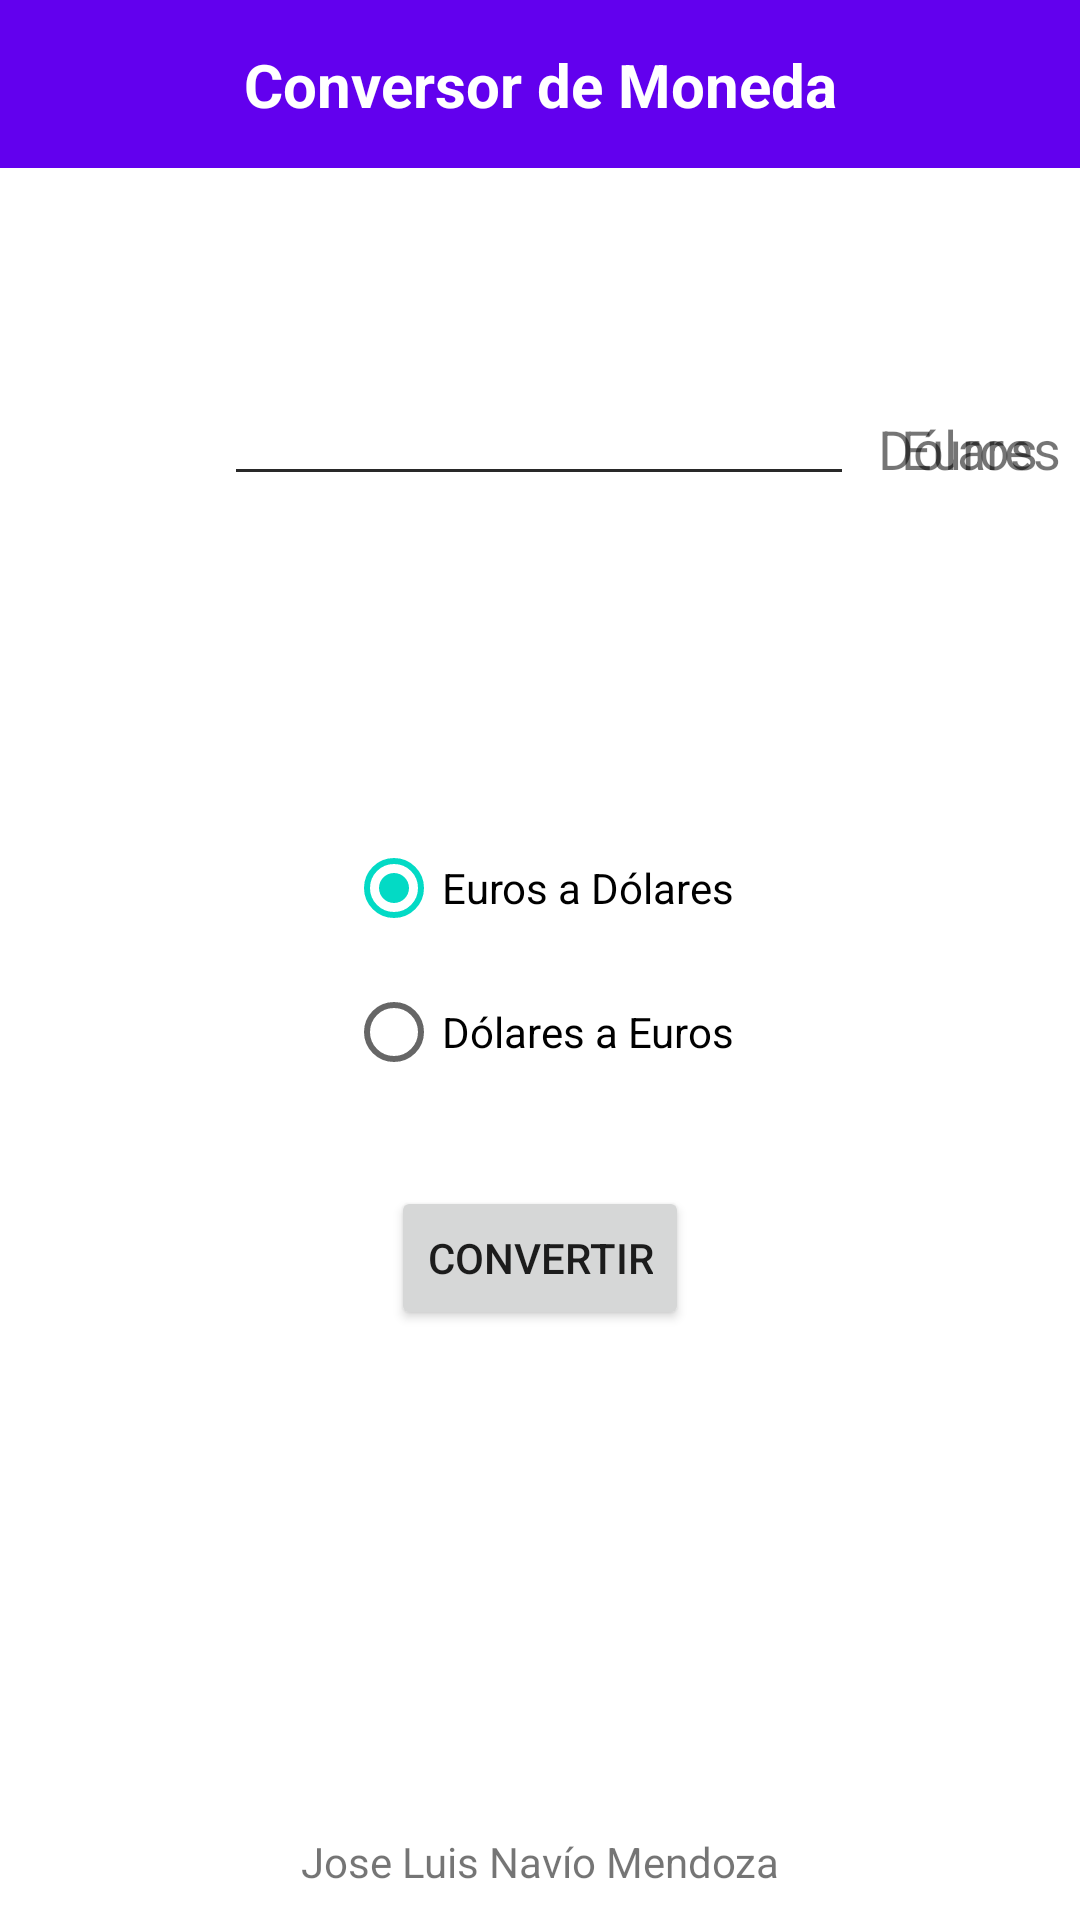

This screen was rendered from an Android layout file. Write that file and the resources it references.
<!-- AndroidManifest.xml: application theme Theme.Currencies_Services_Notifications -->
<!-- res/layout/activity_currency_converter.xml -->
<?xml version="1.0" encoding="utf-8"?>
<androidx.constraintlayout.widget.ConstraintLayout xmlns:android="http://schemas.android.com/apk/res/android"
    xmlns:app="http://schemas.android.com/apk/res-auto"
    xmlns:tools="http://schemas.android.com/tools"
    android:layout_width="match_parent"
    android:layout_height="match_parent"
    tools:context=".activities.CurrencyConverterActivity">

    <com.google.android.material.appbar.MaterialToolbar
        android:id="@+id/materialToolbar"
        android:layout_width="fill_parent"
        android:layout_height="wrap_content"
        android:background="?attr/colorPrimary"
        android:minHeight="?attr/actionBarSize"
        android:theme="?attr/actionBarTheme"
        app:layout_constraintEnd_toEndOf="parent"
        app:layout_constraintStart_toStartOf="parent"
        app:layout_constraintTop_toTopOf="parent" />

    <TextView
        android:id="@+id/labelTitle"
        android:layout_width="wrap_content"
        android:layout_height="wrap_content"
        android:text="Conversor de Moneda"
        android:textColor="@color/white"
        android:textSize="20sp"
        android:textStyle="bold"
        app:layout_constraintBottom_toBottomOf="@+id/materialToolbar"
        app:layout_constraintEnd_toEndOf="parent"
        app:layout_constraintStart_toStartOf="@+id/materialToolbar"
        app:layout_constraintTop_toTopOf="@+id/materialToolbar" />

    <TextView
        android:id="@+id/labelEuros"
        android:layout_width="77dp"
        android:layout_height="28dp"
        android:text="Euros"
        android:textAlignment="center"
        android:textSize="18sp"
        app:layout_constraintBottom_toBottomOf="@+id/fieldEuros"
        app:layout_constraintStart_toEndOf="@+id/fieldEuros" />

    <TextView
        android:id="@+id/labelDolars"
        android:layout_width="77dp"
        android:layout_height="28dp"
        android:text="Dólares"
        android:textAlignment="center"
        android:textSize="18sp"
        app:layout_constraintBottom_toBottomOf="@+id/fieldDollars"
        app:layout_constraintStart_toEndOf="@+id/fieldDollars" />

    <EditText
        android:id="@+id/fieldEuros"
        android:layout_width="wrap_content"
        android:layout_height="wrap_content"
        android:layout_marginTop="68dp"
        android:ems="10"
        android:inputType="numberDecimal"
        app:layout_constraintEnd_toEndOf="parent"
        app:layout_constraintHorizontal_bias="0.497"
        app:layout_constraintStart_toStartOf="parent"
        app:layout_constraintTop_toBottomOf="@+id/materialToolbar" />

    <EditText
        android:id="@+id/fieldDollars"
        android:layout_width="wrap_content"
        android:layout_height="wrap_content"
        android:layout_marginTop="124dp"
        android:ems="10"
        android:inputType="numberDecimal"
        app:layout_constraintEnd_toEndOf="parent"
        app:layout_constraintHorizontal_bias="0.497"
        app:layout_constraintStart_toStartOf="parent"
        app:layout_constraintTop_toTopOf="@+id/materialToolbar" />

    <RadioGroup
        android:id="@+id/radioGroup"
        android:layout_width="wrap_content"
        android:layout_height="wrap_content"
        app:layout_constraintBottom_toBottomOf="parent"
        app:layout_constraintEnd_toEndOf="parent"

        app:layout_constraintStart_toStartOf="parent"
        app:layout_constraintTop_toTopOf="parent">

        <RadioButton
            android:id="@+id/radioEuros"
            android:layout_width="match_parent"
            android:layout_height="wrap_content"
            android:checked="true"
            android:onClick="onRadioButtonClicked"
            android:text="Euros a Dólares" />

        <RadioButton
            android:id="@+id/radioDolars"
            android:layout_width="match_parent"
            android:layout_height="wrap_content"
            android:onClick="onRadioButtonClicked"
            android:text="Dólares a Euros" />
    </RadioGroup>

    <TextView
        android:id="@+id/labelAuthor"
        android:layout_width="wrap_content"
        android:layout_height="wrap_content"
        android:layout_margin="10dp"
        android:text="Jose Luis Navío Mendoza"
        app:layout_constraintBottom_toBottomOf="parent"
        app:layout_constraintEnd_toEndOf="parent"
        app:layout_constraintStart_toStartOf="parent" />

    <Button
        android:id="@+id/buttonConvert"
        android:layout_width="wrap_content"
        android:layout_height="wrap_content"
        android:text="Convertir"
        app:layout_constraintBottom_toTopOf="@+id/labelAuthor"
        app:layout_constraintEnd_toEndOf="parent"
        app:layout_constraintStart_toStartOf="parent"
        app:layout_constraintTop_toBottomOf="@+id/radioGroup"
        app:layout_constraintVertical_bias="0.13999999" />

    <TextView
        android:id="@+id/labelResult"
        android:layout_width="wrap_content"
        android:layout_height="wrap_content"
        android:textSize="20sp"
        app:layout_constraintBottom_toTopOf="@+id/radioGroup"
        app:layout_constraintEnd_toEndOf="parent"
        app:layout_constraintStart_toStartOf="parent"
        app:layout_constraintTop_toTopOf="parent"
        app:layout_constraintVertical_bias="0.8" />

</androidx.constraintlayout.widget.ConstraintLayout>
<!-- resources referenced by this layout -->
<resources>
  <style name="Theme.Currencies_Services_Notifications" parent="Theme.MaterialComponents.DayNight.DarkActionBar">
          
          <item name="colorPrimary">@color/purple_500</item>
          <item name="colorPrimaryVariant">@color/purple_700</item>
          <item name="colorOnPrimary">@color/white</item>
          
          <item name="colorSecondary">@color/teal_200</item>
          <item name="colorSecondaryVariant">@color/teal_700</item>
          <item name="colorOnSecondary">@color/black</item>
          
          <item name="android:statusBarColor">?attr/colorPrimaryVariant</item>
          
      </style>
  <!-- not gathered from this repository: default colours our renderer supplied (Android Studio template values) -->
  <color name="purple_500">#FF6200EE</color>
  <color name="purple_700">#FF3700B3</color>
  <color name="teal_200">#FF03DAC5</color>
  <color name="teal_700">#FF018786</color>
  <color name="black">#FF000000</color>
  <color name="white">#FFFFFFFF</color>
</resources>
